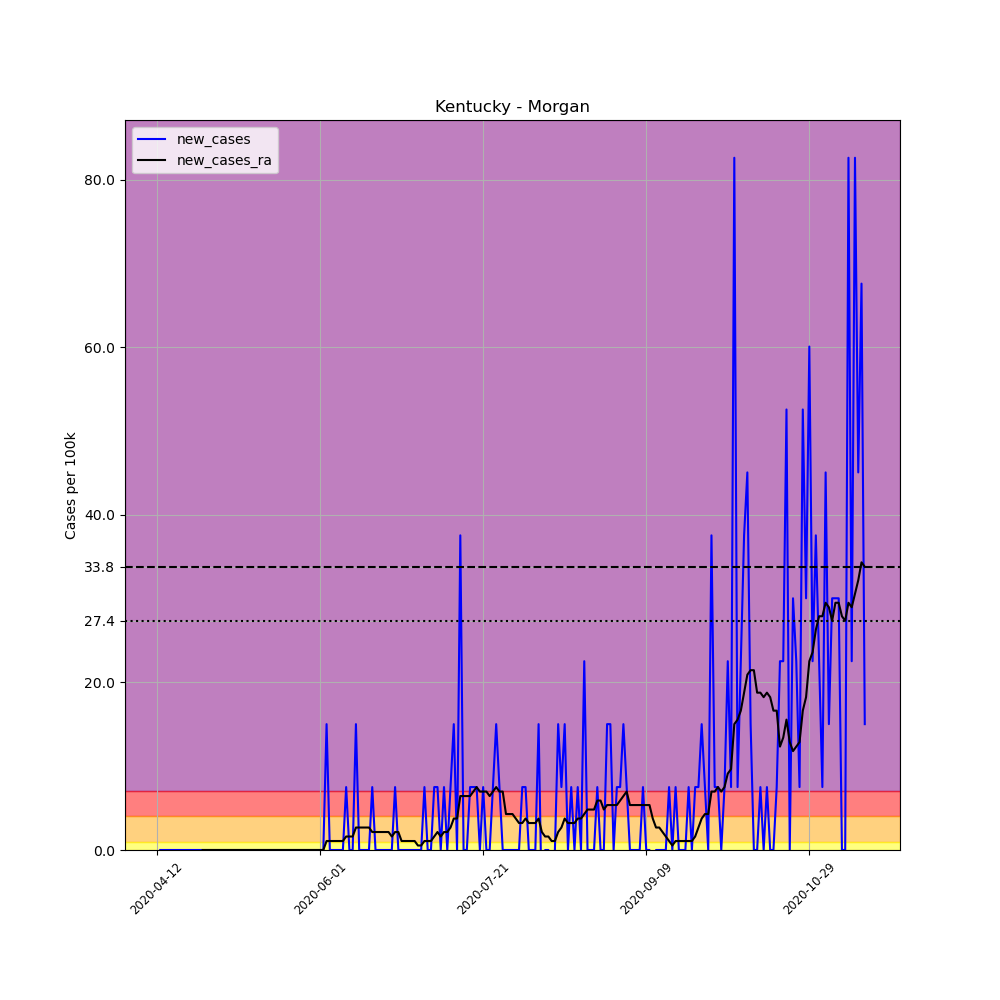

Source data for this figure (header and first rows):
, date, county, state, fips, cases, deaths, COUNTY, STNAME, CTYNAME, POPESTIMATE2019, per_100k, new_cases, new_cases_ra
624323, 2020-04-12, Morgan, Kentucky, 21175, 1, 0, 175, Kentucky, Morgan, 13309, 7.514, , 
624324, 2020-04-13, Morgan, Kentucky, 21175, 1, 0, 175, Kentucky, Morgan, 13309, 7.514, 0.0, 
624325, 2020-04-14, Morgan, Kentucky, 21175, 1, 0, 175, Kentucky, Morgan, 13309, 7.514, 0.0, 
624326, 2020-04-15, Morgan, Kentucky, 21175, 1, 0, 175, Kentucky, Morgan, 13309, 7.514, 0.0, 
624327, 2020-04-16, Morgan, Kentucky, 21175, 1, 0, 175, Kentucky, Morgan, 13309, 7.514, 0.0, 
624328, 2020-04-17, Morgan, Kentucky, 21175, 1, 0, 175, Kentucky, Morgan, 13309, 7.514, 0.0, 
624329, 2020-04-18, Morgan, Kentucky, 21175, 1, 0, 175, Kentucky, Morgan, 13309, 7.514, 0.0, 
624330, 2020-04-19, Morgan, Kentucky, 21175, 1, 0, 175, Kentucky, Morgan, 13309, 7.514, 0.0, 
624331, 2020-04-20, Morgan, Kentucky, 21175, 1, 0, 175, Kentucky, Morgan, 13309, 7.514, 0.0, 
624332, 2020-04-21, Morgan, Kentucky, 21175, 1, 0, 175, Kentucky, Morgan, 13309, 7.514, 0.0, 
624333, 2020-04-22, Morgan, Kentucky, 21175, 1, 0, 175, Kentucky, Morgan, 13309, 7.514, 0.0, 
624334, 2020-04-23, Morgan, Kentucky, 21175, 1, 0, 175, Kentucky, Morgan, 13309, 7.514, 0.0, 
624335, 2020-04-24, Morgan, Kentucky, 21175, 1, 0, 175, Kentucky, Morgan, 13309, 7.514, 0.0, 
624336, 2020-04-25, Morgan, Kentucky, 21175, 1, 0, 175, Kentucky, Morgan, 13309, 7.514, 0.0, 
624337, 2020-04-26, Morgan, Kentucky, 21175, 1, 0, 175, Kentucky, Morgan, 13309, 7.514, 0.0, 0.0
624338, 2020-04-27, Morgan, Kentucky, 21175, 1, 0, 175, Kentucky, Morgan, 13309, 7.514, 0.0, 0.0
624339, 2020-04-28, Morgan, Kentucky, 21175, 1, 0, 175, Kentucky, Morgan, 13309, 7.514, 0.0, 0.0
624340, 2020-04-29, Morgan, Kentucky, 21175, 1, 0, 175, Kentucky, Morgan, 13309, 7.514, 0.0, 0.0
624341, 2020-04-30, Morgan, Kentucky, 21175, 1, 0, 175, Kentucky, Morgan, 13309, 7.514, 0.0, 0.0
624342, 2020-05-01, Morgan, Kentucky, 21175, 1, 0, 175, Kentucky, Morgan, 13309, 7.514, 0.0, 0.0
624343, 2020-05-02, Morgan, Kentucky, 21175, 1, 0, 175, Kentucky, Morgan, 13309, 7.514, 0.0, 0.0
624344, 2020-05-03, Morgan, Kentucky, 21175, 1, 0, 175, Kentucky, Morgan, 13309, 7.514, 0.0, 0.0
624345, 2020-05-04, Morgan, Kentucky, 21175, 1, 0, 175, Kentucky, Morgan, 13309, 7.514, 0.0, 0.0
624346, 2020-05-05, Morgan, Kentucky, 21175, 1, 0, 175, Kentucky, Morgan, 13309, 7.514, 0.0, 0.0
624347, 2020-05-06, Morgan, Kentucky, 21175, 1, 0, 175, Kentucky, Morgan, 13309, 7.514, 0.0, 0.0
624348, 2020-05-07, Morgan, Kentucky, 21175, 1, 0, 175, Kentucky, Morgan, 13309, 7.514, 0.0, 0.0
624349, 2020-05-08, Morgan, Kentucky, 21175, 1, 0, 175, Kentucky, Morgan, 13309, 7.514, 0.0, 0.0
624350, 2020-05-09, Morgan, Kentucky, 21175, 1, 0, 175, Kentucky, Morgan, 13309, 7.514, 0.0, 0.0
624351, 2020-05-10, Morgan, Kentucky, 21175, 1, 0, 175, Kentucky, Morgan, 13309, 7.514, 0.0, 0.0
624352, 2020-05-11, Morgan, Kentucky, 21175, 1, 0, 175, Kentucky, Morgan, 13309, 7.514, 0.0, 0.0
624353, 2020-05-12, Morgan, Kentucky, 21175, 1, 0, 175, Kentucky, Morgan, 13309, 7.514, 0.0, 0.0
624354, 2020-05-13, Morgan, Kentucky, 21175, 1, 0, 175, Kentucky, Morgan, 13309, 7.514, 0.0, 0.0
624355, 2020-05-14, Morgan, Kentucky, 21175, 1, 0, 175, Kentucky, Morgan, 13309, 7.514, 0.0, 0.0
624356, 2020-05-15, Morgan, Kentucky, 21175, 1, 0, 175, Kentucky, Morgan, 13309, 7.514, 0.0, 0.0
624357, 2020-05-16, Morgan, Kentucky, 21175, 1, 0, 175, Kentucky, Morgan, 13309, 7.514, 0.0, 0.0
624358, 2020-05-17, Morgan, Kentucky, 21175, 1, 0, 175, Kentucky, Morgan, 13309, 7.514, 0.0, 0.0
624359, 2020-05-18, Morgan, Kentucky, 21175, 1, 0, 175, Kentucky, Morgan, 13309, 7.514, 0.0, 0.0
624360, 2020-05-19, Morgan, Kentucky, 21175, 1, 0, 175, Kentucky, Morgan, 13309, 7.514, 0.0, 0.0
624361, 2020-05-20, Morgan, Kentucky, 21175, 1, 0, 175, Kentucky, Morgan, 13309, 7.514, 0.0, 0.0
624362, 2020-05-21, Morgan, Kentucky, 21175, 1, 0, 175, Kentucky, Morgan, 13309, 7.514, 0.0, 0.0
624363, 2020-05-22, Morgan, Kentucky, 21175, 1, 0, 175, Kentucky, Morgan, 13309, 7.514, 0.0, 0.0
624364, 2020-05-23, Morgan, Kentucky, 21175, 1, 0, 175, Kentucky, Morgan, 13309, 7.514, 0.0, 0.0
624365, 2020-05-24, Morgan, Kentucky, 21175, 1, 0, 175, Kentucky, Morgan, 13309, 7.514, 0.0, 0.0
624366, 2020-05-25, Morgan, Kentucky, 21175, 1, 0, 175, Kentucky, Morgan, 13309, 7.514, 0.0, 0.0
624367, 2020-05-26, Morgan, Kentucky, 21175, 1, 0, 175, Kentucky, Morgan, 13309, 7.514, 0.0, 0.0
624368, 2020-05-27, Morgan, Kentucky, 21175, 1, 0, 175, Kentucky, Morgan, 13309, 7.514, 0.0, 0.0
624369, 2020-05-28, Morgan, Kentucky, 21175, 1, 0, 175, Kentucky, Morgan, 13309, 7.514, 0.0, 0.0
624370, 2020-05-29, Morgan, Kentucky, 21175, 1, 0, 175, Kentucky, Morgan, 13309, 7.514, 0.0, 0.0
624371, 2020-05-30, Morgan, Kentucky, 21175, 1, 0, 175, Kentucky, Morgan, 13309, 7.514, 0.0, 0.0
624372, 2020-05-31, Morgan, Kentucky, 21175, 1, 0, 175, Kentucky, Morgan, 13309, 7.514, 0.0, 0.0
624373, 2020-06-01, Morgan, Kentucky, 21175, 1, 0, 175, Kentucky, Morgan, 13309, 7.514, 0.0, 0.0
624374, 2020-06-02, Morgan, Kentucky, 21175, 1, 0, 175, Kentucky, Morgan, 13309, 7.514, 0.0, 0.0
624375, 2020-06-03, Morgan, Kentucky, 21175, 3, 0, 175, Kentucky, Morgan, 13309, 22.54, 15.03, 1.073
624376, 2020-06-04, Morgan, Kentucky, 21175, 3, 0, 175, Kentucky, Morgan, 13309, 22.54, 0.0, 1.073
624377, 2020-06-05, Morgan, Kentucky, 21175, 3, 0, 175, Kentucky, Morgan, 13309, 22.54, 0.0, 1.073
624378, 2020-06-06, Morgan, Kentucky, 21175, 3, 0, 175, Kentucky, Morgan, 13309, 22.54, 0.0, 1.073
624379, 2020-06-07, Morgan, Kentucky, 21175, 3, 0, 175, Kentucky, Morgan, 13309, 22.54, 0.0, 1.073
624380, 2020-06-08, Morgan, Kentucky, 21175, 3, 0, 175, Kentucky, Morgan, 13309, 22.54, 0.0, 1.073
624381, 2020-06-09, Morgan, Kentucky, 21175, 4, 0, 175, Kentucky, Morgan, 13309, 30.05, 7.514, 1.61
624382, 2020-06-10, Morgan, Kentucky, 21175, 4, 0, 175, Kentucky, Morgan, 13309, 30.05, 0.0, 1.61
... 158 more rows
